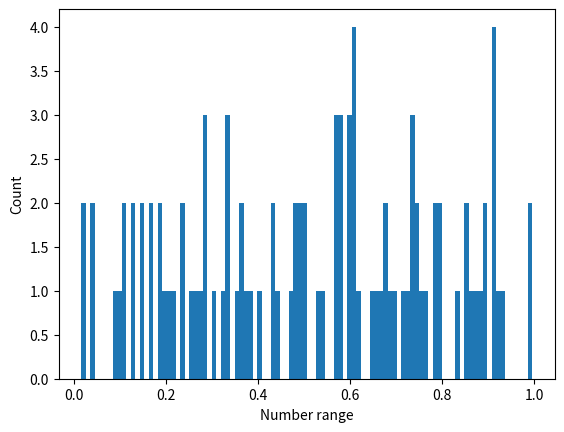

The script that saved this image:
import matplotlib.pylab as plt
import random
SIZE = 100
# seed random generator
# if no argument provided
# uses system current time
random.seed()
# store generated random values here
real_rand_vars = []
# pick some random values
real_rand_vars = [random.random() for val in range(SIZE)]
# create histogram from data in 10 buckets
plt.hist(real_rand_vars, 100)
# define x and y labels
plt.xlabel("Number range")
plt.ylabel("Count")
# show figure
plt.show()
